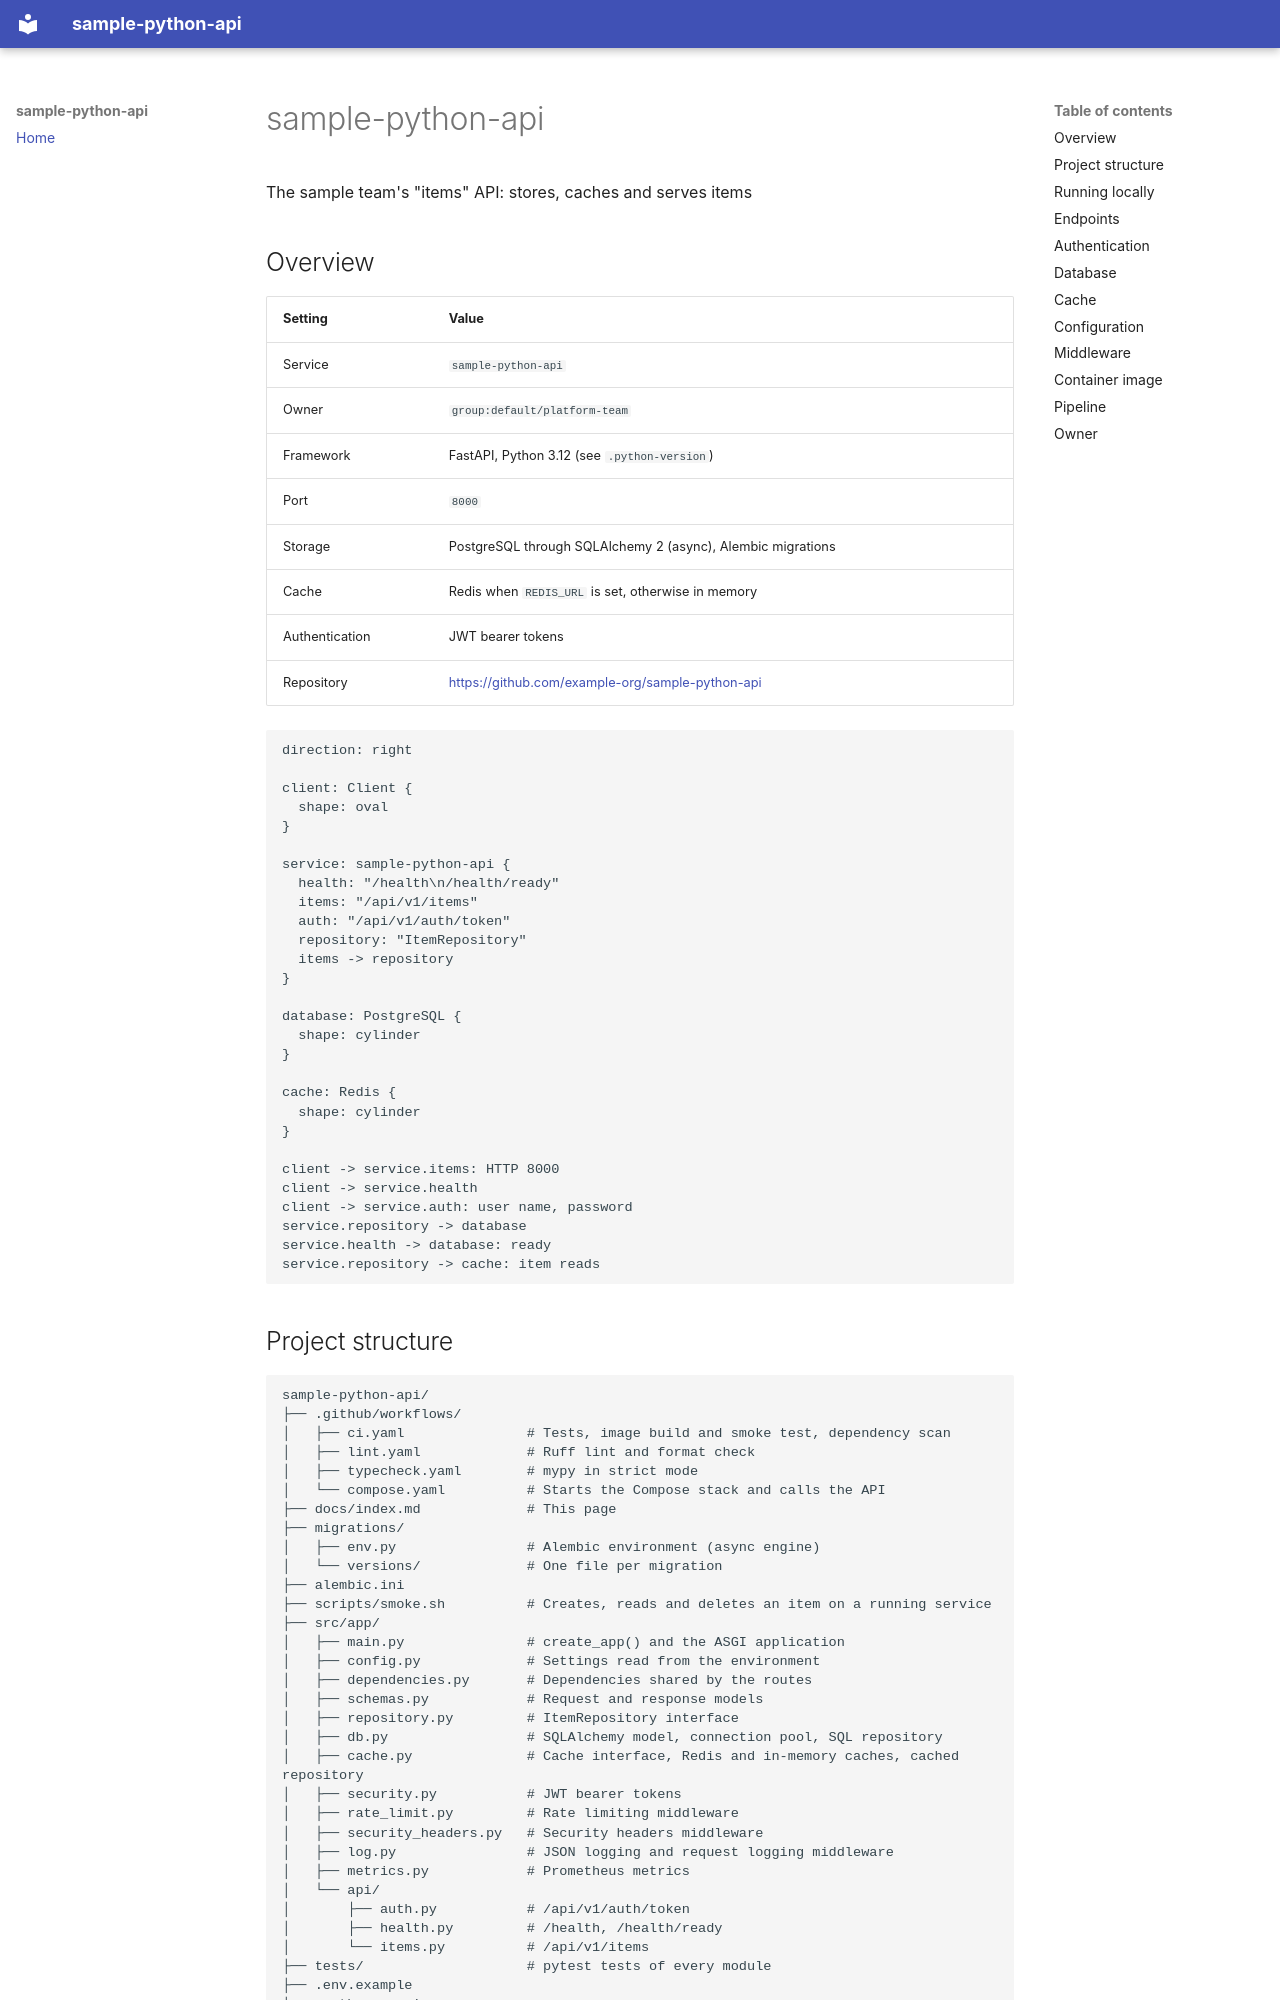

repository: ayoinc/portal-template-ci-08 · page: index.html · generator: mkdocs

# sample-python-api

The sample team's "items" API: stores, caches and serves items

## Overview

| Setting        | Value |
| -------------- | ----- |
| Service        | `sample-python-api` |
| Owner          | `group:default/platform-team` |
| Framework      | FastAPI, Python 3.12 (see `.python-version`) |
| Port           | `8000` |
| Storage        | PostgreSQL through SQLAlchemy 2 (async), Alembic migrations |
| Cache          | Redis when `REDIS_URL` is set, otherwise in memory |
| Authentication | JWT bearer tokens |
| Repository     | <https://github.com/example-org/sample-python-api> |

```d2
direction: right

client: Client {
  shape: oval
}

service: sample-python-api {
  health: "/health\n/health/ready"
  items: "/api/v1/items"
  auth: "/api/v1/auth/token"
  repository: "ItemRepository"
  items -> repository
}

database: PostgreSQL {
  shape: cylinder
}

cache: Redis {
  shape: cylinder
}

client -> service.items: HTTP 8000
client -> service.health
client -> service.auth: user name, password
service.repository -> database
service.health -> database: ready
service.repository -> cache: item reads
```

## Project structure

```
sample-python-api/
├── .github/workflows/
│   ├── ci.yaml               # Tests, image build and smoke test, dependency scan
│   ├── lint.yaml             # Ruff lint and format check
│   ├── typecheck.yaml        # mypy in strict mode
│   └── compose.yaml          # Starts the Compose stack and calls the API
├── docs/index.md             # This page
├── migrations/
│   ├── env.py                # Alembic environment (async engine)
│   └── versions/             # One file per migration
├── alembic.ini
├── scripts/smoke.sh          # Creates, reads and deletes an item on a running service
├── src/app/
│   ├── main.py               # create_app() and the ASGI application
│   ├── config.py             # Settings read from the environment
│   ├── dependencies.py       # Dependencies shared by the routes
│   ├── schemas.py            # Request and response models
│   ├── repository.py         # ItemRepository interface
│   ├── db.py                 # SQLAlchemy model, connection pool, SQL repository
│   ├── cache.py              # Cache interface, Redis and in-memory caches, cached repository
│   ├── security.py           # JWT bearer tokens
│   ├── rate_limit.py         # Rate limiting middleware
│   ├── security_headers.py   # Security headers middleware
│   ├── log.py                # JSON logging and request logging middleware
│   ├── metrics.py            # Prometheus metrics
│   └── api/
│       ├── auth.py           # /api/v1/auth/token
│       ├── health.py         # /health, /health/ready
│       └── items.py          # /api/v1/items
├── tests/                    # pytest tests of every module
├── .env.example
├── .python-version
├── Dockerfile
├── docker-compose.yaml
├── catalog-info.yaml
├── mkdocs.yml
└── pyproject.toml            # Dependencies and tool configuration
```
